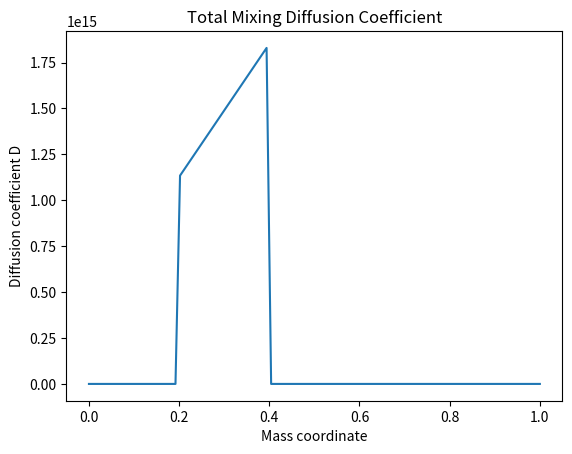
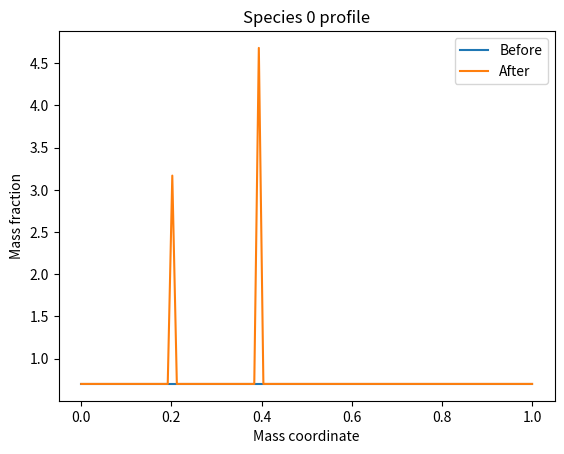
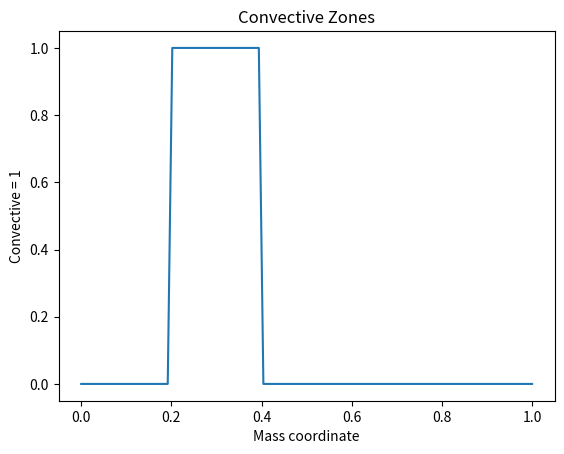
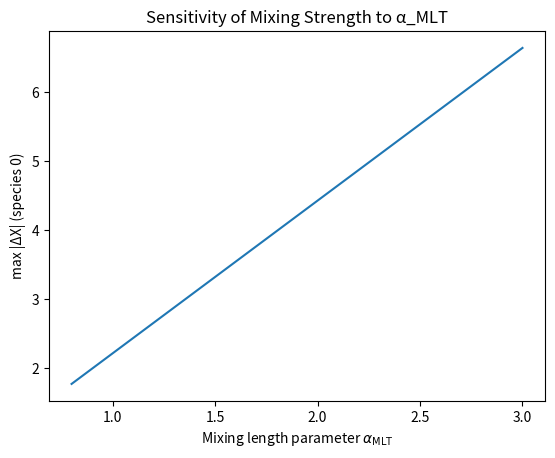

Recreate these plots in Python, in order.
import numpy as np
print("FILE LOADED")


class TransportModule:
    def __init__(
        self,
        f_ov=0.01,
        alpha_sc=0.01,
        alpha_th=1.0,
        instantaneous_convection=True,
    ):
        self.f_ov = f_ov
        self.alpha_sc = alpha_sc
        self.alpha_th = alpha_th
        self.instantaneous_convection = instantaneous_convection

    # Diffusion coefficients

    def D_conv(self, v_mlt, l_mlt):
        return (1.0 / 3.0) * v_mlt * l_mlt

    def D_overshoot(self, D0, z, Hp):
        return D0 * np.exp(-2.0 * z / (self.f_ov * Hp))

    def D_semiconv(self, K, rho, Cp, grad_rad, grad_ad, grad_mu):
        D = np.zeros_like(K)
        mask = grad_mu > 0
        D[mask] = (
            self.alpha_sc
            * K[mask]
            / (Cp[mask] * rho[mask])
            * (grad_rad[mask] - grad_ad[mask])
            / grad_mu[mask]
        )
        return np.maximum(D, 0.0)

    def D_thermohaline(self, K, rho, Cp, grad_rad, grad_ad, grad_mu, phi_over_delta=1.0):
        D = np.zeros_like(K)
        unstable = (
            (phi_over_delta * grad_mu <= grad_rad - grad_ad)
            & (grad_rad - grad_ad <= 0)
        )
        D[unstable] = (
            -self.alpha_th
            * (3 * K[unstable])
            / (2 * rho[unstable] * Cp[unstable])
            * (phi_over_delta * grad_mu[unstable])
            / (grad_ad[unstable] - grad_rad[unstable])
        )
        return np.maximum(D, 0.0)

    # Main diffusion builder

    def compute_diffusion_coefficients(self, structure):
        n = len(structure["m"])
        D = np.zeros(n)

        # Convective mixing
        D_conv = self.D_conv(structure["v_mlt"], structure["l_mlt"])
        D += D_conv * structure["is_convective"]

        # Semiconvection
        D += self.D_semiconv(
            structure["K"],
            structure["rho"],
            structure["Cp"],
            structure["grad_rad"],
            structure["grad_ad"],
            structure["grad_mu"],
        )

        # Thermohaline
        D += self.D_thermohaline(
            structure["K"],
            structure["rho"],
            structure["Cp"],
            structure["grad_rad"],
            structure["grad_ad"],
            structure["grad_mu"],
        )

        return D

    # Updating composition

    def step(self, X, structure, dt):
        """
        Advancing composition by one timestep.
        X: (n_shells, n_species)
        """

        if self.instantaneous_convection:
            X = self._instantaneous_mix(X, structure["is_convective"])

        D = self.compute_diffusion_coefficients(structure)

        # diffusion placeholder
        X_new = X.copy()
        m = structure["m"]

        for i in range(1, len(m) - 1):
            dm = m[i + 1] - m[i]
            X_new[i] += (
                dt
                * D[i]
                * (X[i + 1] - 2 * X[i] + X[i - 1])
                / dm**2
            )

        return X_new

    def _instantaneous_mix(self, X, conv_mask):
        X_new = X.copy()
        i = 0
        while i < len(conv_mask):
            if conv_mask[i]:
                j = i
                while j < len(conv_mask) and conv_mask[j]:
                    j += 1
                X_new[i:j] = np.mean(X[i:j], axis=0)
                i = j
            else:
                i += 1
        return X_new
    
if __name__ == "__main__":
    print("MAIN BLOCK ENTERED")
    n_shells = 100
    n_species = 3

    structure = {
    "m": np.linspace(0, 1, n_shells),
    "r": np.linspace(0.1, 1.0, n_shells),
    "rho": np.ones(n_shells),
    "T": np.ones(n_shells),

    # make Hp more realistic than unity
    "Hp": np.linspace(5e9, 5e10, n_shells),  # cm

    "K": np.ones(n_shells),
    "Cp": np.ones(n_shells),
    "grad_rad": 0.4 * np.ones(n_shells),
    "grad_ad": 0.2 * np.ones(n_shells),
    "grad_mu": 0.01 * np.ones(n_shells),
    "is_convective": np.zeros(n_shells, dtype=bool),
}

    # define convective region
    structure["is_convective"][20:40] = True


# --------------------------
# Mixing length + velocity
# --------------------------

    alpha_MLT = 1.8

# mixing length ℓ = α Hp
    l_mlt = alpha_MLT * structure["Hp"]

# convective velocity estimate (cm/s)
    v_mlt = np.zeros(n_shells)

    superadiabatic = structure["grad_rad"] - structure["grad_ad"]
    conv = structure["is_convective"]

    v_mlt[conv] = 3e5 * np.sqrt(np.maximum(superadiabatic[conv], 1e-4))

# putting into structure
    structure["l_mlt"] = l_mlt
    structure["v_mlt"] = v_mlt

    X = np.zeros((n_shells, n_species))
    X[:, 0] = 0.7
    X[:, 1] = 0.28
    X[:, 2] = 0.02

    transport = TransportModule()

    X_new = transport.step(X, structure, dt=1e-3)

    print("Transport step completed.")


import matplotlib.pyplot as plt


D = transport.compute_diffusion_coefficients(structure)

m = structure["m"]


plt.figure()
plt.plot(m, D)
plt.xlabel("Mass coordinate")
plt.ylabel("Diffusion coefficient D")
plt.title("Total Mixing Diffusion Coefficient")

species = 0  

plt.figure()
plt.plot(m, X[:, species], label="Before")
plt.plot(m, X_new[:, species], label="After")
plt.xlabel("Mass coordinate")
plt.ylabel("Mass fraction")
plt.title(f"Species {species} profile")
plt.legend()


plt.figure()
plt.plot(m, structure["is_convective"].astype(int))
plt.xlabel("Mass coordinate")
plt.ylabel("Convective = 1")
plt.title("Convective Zones")

# =====================================
# Sensitivity to mixing length alpha_MLT
# =====================================

alpha_grid = np.linspace(0.8, 3.0, 10)

max_changes = []

species = 0

for alpha in alpha_grid:

    l_mlt = alpha * structure["Hp"]

    v_mlt = np.zeros(n_shells)
    superadiabatic = structure["grad_rad"] - structure["grad_ad"]
    conv = structure["is_convective"]

    v_mlt[conv] = 3e5 * np.sqrt(np.maximum(superadiabatic[conv], 1e-4))

    structure["l_mlt"] = l_mlt
    structure["v_mlt"] = v_mlt

    X_new = transport.step(X, structure, dt=1e-3)

    # measure maximum absolute change
    dX_max = np.max(np.abs(X_new[:, species] - X[:, species]))

    max_changes.append(dX_max)

plt.figure()
plt.plot(alpha_grid, max_changes)
plt.xlabel(r"Mixing length parameter $\alpha_{\rm MLT}$")
plt.ylabel(r"max |ΔX| (species 0)")
plt.title("Sensitivity of Mixing Strength to α_MLT")
plt.show()
